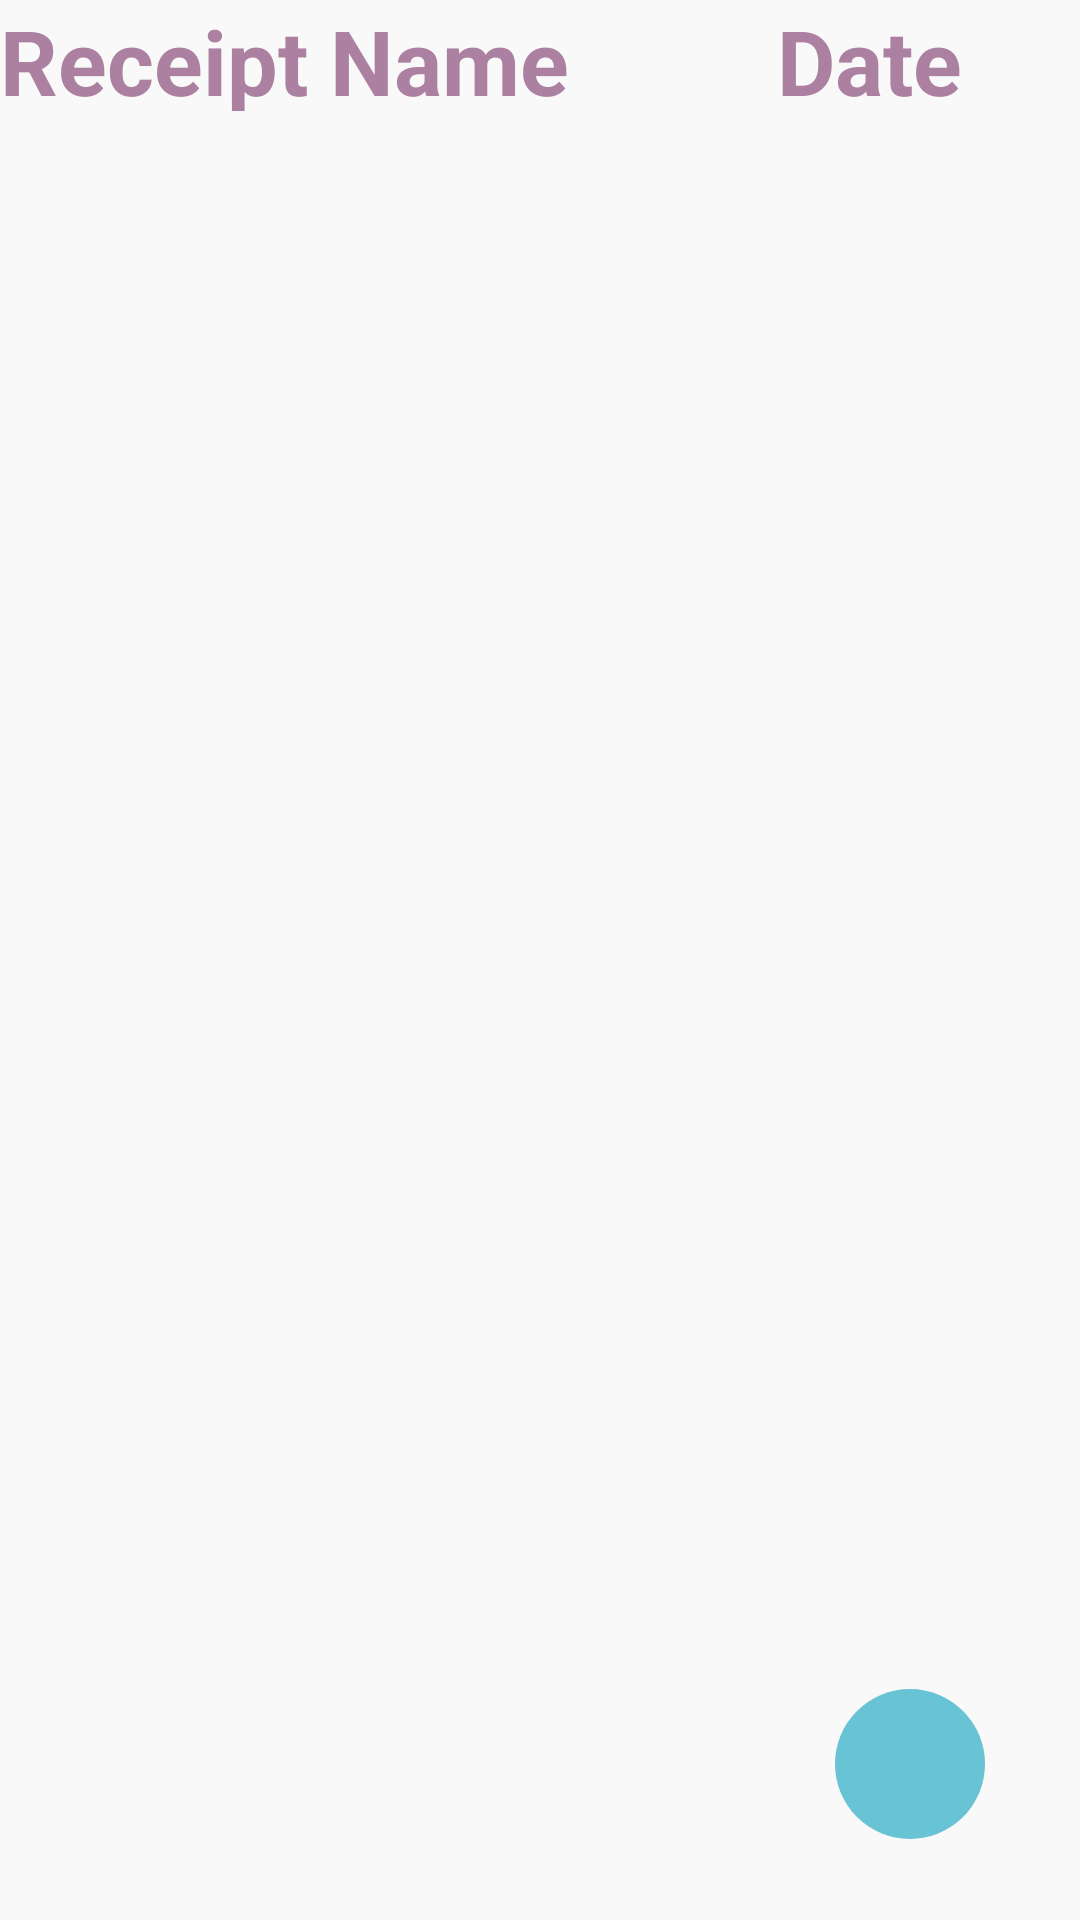

Android layout source for this screen:
<!-- AndroidManifest.xml: application theme Theme.Splittr -->
<!-- res/layout/activity_select_receipt_recycler_view.xml -->
<?xml version="1.0" encoding="utf-8"?>
<androidx.constraintlayout.widget.ConstraintLayout xmlns:android="http://schemas.android.com/apk/res/android"
    xmlns:app="http://schemas.android.com/apk/res-auto"
    xmlns:tools="http://schemas.android.com/tools"
    android:layout_width="match_parent"
    android:layout_height="match_parent"
    android:layout_marginStart="16dp"
    android:layout_marginTop="16dp"
    android:layout_marginEnd="16dp"
    android:layout_marginBottom="16dp"
    android:background="@color/lightgray"
    tools:context=".ReceiptSelectRecyclerViewActivity">

    <androidx.recyclerview.widget.RecyclerView
        android:id="@+id/lv_recyclerview"
        android:layout_width="0dp"
        android:layout_height="0dp"
        android:layout_marginStart="8dp"
        android:layout_marginTop="16dp"
        android:layout_marginEnd="8dp"
        android:background="@drawable/selector_states"
        app:layout_constraintBottom_toBottomOf="parent"
        app:layout_constraintEnd_toEndOf="parent"
        app:layout_constraintHorizontal_bias="0.0"
        app:layout_constraintStart_toStartOf="parent"
        app:layout_constraintTop_toBottomOf="@+id/textView"
        app:layout_constraintVertical_bias="0.0" />

    <RelativeLayout
        android:layout_width="50dp"
        android:layout_height="50dp"
        android:background="@drawable/rounded_corner_light_blue"
        app:layout_constraintBottom_toBottomOf="@+id/lv_recyclerview"
        app:layout_constraintEnd_toEndOf="@+id/lv_recyclerview"
        app:layout_constraintHorizontal_bias="0.919"
        app:layout_constraintStart_toStartOf="@+id/lv_recyclerview"
        app:layout_constraintTop_toTopOf="@+id/lv_recyclerview"
        app:layout_constraintVertical_bias="0.95"
        tools:context=".MainActivity">

        <ImageButton
            android:id="@+id/btn_addOne"
            android:layout_width="match_parent"
            android:layout_height="match_parent"
            android:background="#00FFFFFF"
            android:scaleX="1.3"
            android:scaleY="1.3"
            android:src="@drawable/ic_baseline_add_24"
            app:layout_constraintBottom_toBottomOf="parent"
            app:layout_constraintEnd_toEndOf="parent"
            app:layout_constraintStart_toStartOf="parent"
            app:layout_constraintTop_toTopOf="parent" />
    </RelativeLayout>


    <TextView
        android:id="@+id/textView"
        android:layout_width="202dp"
        android:layout_height="37dp"
        android:text="Receipt Name"
        android:textColor="@color/pink"
        android:textSize="30dp"
        android:textStyle="bold"
        app:layout_constraintEnd_toEndOf="parent"
        app:layout_constraintHorizontal_bias="0.0"
        app:layout_constraintStart_toStartOf="parent"
        app:layout_constraintTop_toTopOf="parent" />

    <TextView
        android:id="@+id/textView2"
        android:layout_width="78dp"
        android:layout_height="38dp"
        android:text="Date"
        android:textAlignment="center"
        android:textColor="@color/pink"
        android:textSize="30dp"
        android:textStyle="bold"
        app:layout_constraintEnd_toEndOf="parent"
        app:layout_constraintHorizontal_bias="0.61"
        app:layout_constraintStart_toEndOf="@+id/textView"
        app:layout_constraintTop_toTopOf="parent" />

</androidx.constraintlayout.widget.ConstraintLayout>
<!-- resources referenced by this layout -->
<resources>
  <color name="lightgray">#f9f9f9</color>
  <color name="pink">#AC80A0</color>
  <!-- drawable rounded_corner_light_blue (drawable) -->
  <?xml version="1.0" encoding="utf-8"?>
  <shape xmlns:android="http://schemas.android.com/apk/res/android">
      <corners android:radius="50dp" />
      <solid android:color="@color/lightblue"></solid>
  </shape>
  <!-- drawable selector_states (drawable) -->
  <?xml version="1.0" encoding="utf-8"?>
  <selector xmlns:android="http://schemas.android.com/apk/res/android">
      <item android:drawable="@color/dark_blue_transparent" android:state_pressed="true" />
      <item android:drawable="@color/dark_blue_transparent" android:state_focused="true" />
      <item android:drawable="@color/lightgray" />
  </selector>
  <style name="Theme.Splittr" parent="Theme.AppCompat.Light.NoActionBar">
          
          <item name="colorPrimary">@color/blue_main</item>
          <item name="colorPrimaryVariant">@color/blue_main</item>
          <item name="colorOnPrimary">@color/white</item>
          
          <item name="colorSecondary">@color/teal_200</item>
          <item name="colorSecondaryVariant">@color/teal_700</item>
          <item name="colorOnSecondary">@color/black</item>
          
          <item name="android:statusBarColor" tools:targetApi="l">?attr/colorPrimaryVariant</item>
          
      </style>
  <color name="lightblue">#68C3D4</color>
  <color name="dark_blue_transparent">#99568EA3</color>
  <color name="blue_main">#568EA3</color>
  <color name="white">#FFFFFFFF</color>
  
      //richard color
  <color name="teal_200">#FF03DAC5</color>
  <color name="teal_700">#FF018786</color>
  <color name="black">#FF000000</color>
</resources>
